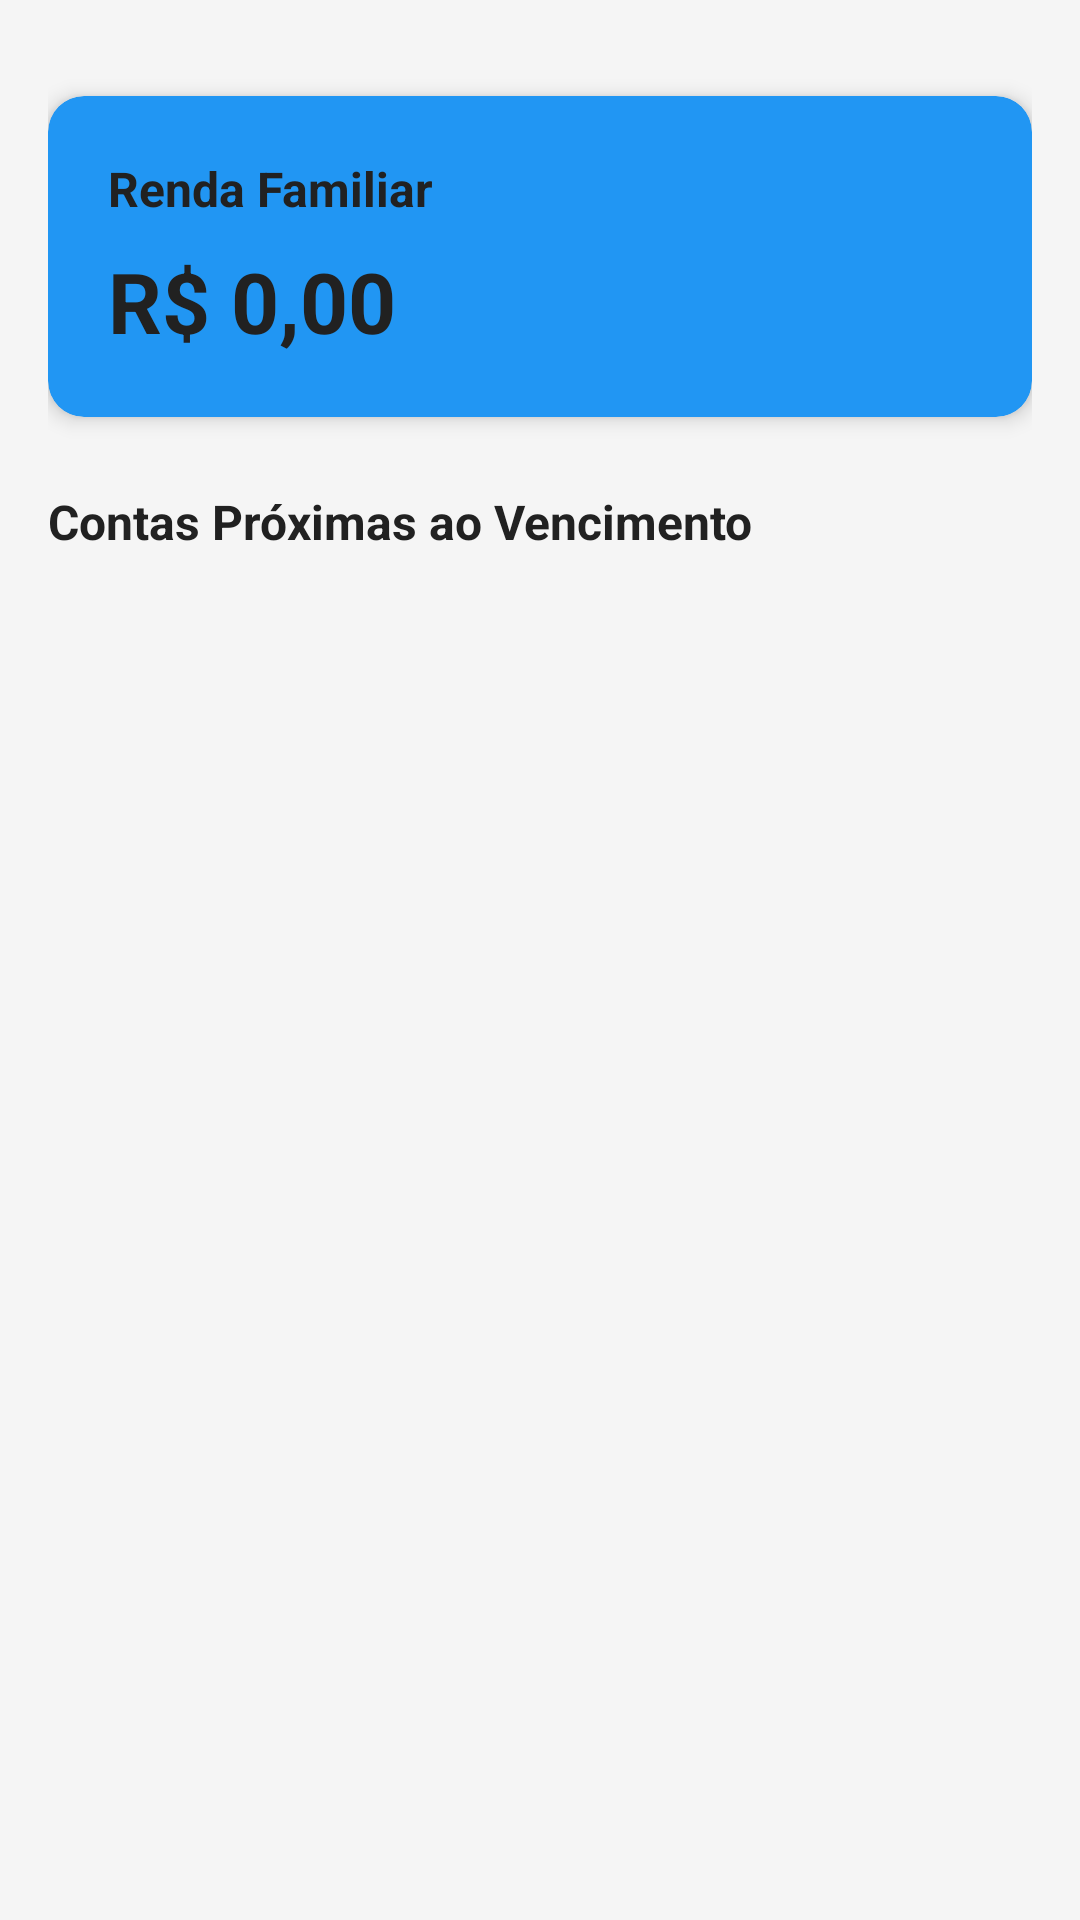

Write the Android layout XML for this screen, with the resource values it uses.
<!-- AndroidManifest.xml: application theme Theme.AppFinanceiro -->
<!-- res/layout/fragment_home.xml -->
<?xml version="1.0" encoding="utf-8"?>
<androidx.constraintlayout.widget.ConstraintLayout xmlns:android="http://schemas.android.com/apk/res/android"
    xmlns:app="http://schemas.android.com/apk/res-auto"
    android:layout_width="match_parent"
    android:layout_height="match_parent"
    android:background="@color/background">

    <androidx.core.widget.NestedScrollView
        android:layout_width="match_parent"
        android:layout_height="0dp"
        android:fillViewport="true"
        android:padding="16dp"
        app:layout_constraintBottom_toBottomOf="parent"
        app:layout_constraintTop_toTopOf="parent">

        <androidx.constraintlayout.widget.ConstraintLayout
            android:layout_width="match_parent"
            android:layout_height="wrap_content">

            <androidx.cardview.widget.CardView
                android:id="@+id/cardRenda"
                android:layout_width="match_parent"
                android:layout_height="wrap_content"
                android:layout_marginTop="16dp"
                app:cardBackgroundColor="?attr/colorPrimary"
                app:cardCornerRadius="12dp"
                app:cardElevation="4dp"
                app:layout_constraintTop_toTopOf="parent">

                <androidx.constraintlayout.widget.ConstraintLayout
                    android:layout_width="match_parent"
                    android:layout_height="wrap_content"
                    android:padding="20dp">

                    <TextView
                        android:id="@+id/tvRendaLabel"
                        android:layout_width="wrap_content"
                        android:layout_height="wrap_content"
                        android:text="Renda Familiar"
                        android:textColor="?attr/colorOnSurface"
                        android:textSize="16sp"
                        android:textStyle="bold"
                        app:layout_constraintStart_toStartOf="parent"
                        app:layout_constraintTop_toTopOf="parent" />

                    <ImageButton
                        android:id="@+id/btnVisibility"
                        android:layout_width="wrap_content"
                        android:layout_height="wrap_content"
                        android:background="?attr/selectableItemBackgroundBorderless"
                        android:padding="8dp"
                        android:src="@drawable/ic_visibility"
                        app:layout_constraintEnd_toEndOf="parent"
                        app:layout_constraintTop_toTopOf="parent"
                        app:tint="?attr/colorOnSurface" />

                    <TextView
                        android:id="@+id/tvValorRenda"
                        android:layout_width="wrap_content"
                        android:layout_height="wrap_content"
                        android:layout_marginTop="8dp"
                        android:text="R$ 0,00"
                        android:textColor="?attr/colorOnSurface"
                        android:textSize="28sp"
                        android:textStyle="bold"
                        app:layout_constraintStart_toStartOf="parent"
                        app:layout_constraintTop_toBottomOf="@id/tvRendaLabel" />

                </androidx.constraintlayout.widget.ConstraintLayout>
            </androidx.cardview.widget.CardView>

            <TextView
                android:id="@+id/tvContasProximas"
                android:layout_width="wrap_content"
                android:layout_height="wrap_content"
                android:layout_marginTop="24dp"
                android:text="Contas Próximas ao Vencimento"
                android:textColor="?attr/colorOnSurface"
                android:textSize="16sp"
                android:textStyle="bold"
                app:layout_constraintStart_toStartOf="parent"
                app:layout_constraintTop_toBottomOf="@id/cardRenda" />

            <androidx.recyclerview.widget.RecyclerView
                android:id="@+id/rvContasProximas"
                android:layout_width="match_parent"
                android:layout_height="0dp"
                android:layout_marginTop="8dp"
                android:clipToPadding="false"
                android:paddingBottom="80dp"
                app:layout_constraintTop_toBottomOf="@id/tvContasProximas" />

        </androidx.constraintlayout.widget.ConstraintLayout>
    </androidx.core.widget.NestedScrollView>
</androidx.constraintlayout.widget.ConstraintLayout>
<!-- resources referenced by this layout -->
<resources>
  <color name="background">#F5F5F5</color>
  <style name="Theme.AppFinanceiro" parent="Base.Theme.AppFinanceiro" />
  <style name="Base.Theme.AppFinanceiro" parent="Theme.Material3.DayNight.NoActionBar">
          
          <item name="colorPrimary">@color/primary</item>
          <item name="colorPrimaryDark">@color/primary_dark</item>
          <item name="colorAccent">@color/accent</item>
  
          
          <item name="android:windowBackground">@color/background</item>
          <item name="android:statusBarColor">@color/background</item>
          <item name="android:navigationBarColor">@color/surface</item>
  
          
          <item name="android:textColorPrimary">@color/text_primary</item>
          <item name="android:textColorSecondary">@color/text_secondary</item>
  
          
          <item name="colorSurface">@color/surface</item>
          <item name="colorOnSurface">@color/on_surface</item>
  
          
          <item name="cardBackgroundColor">@color/card_background</item>
  
          
          <item name="bottomNavigationStyle">@style/Widget.App.BottomNavigationView</item>
  
          
          <item name="textAppearanceTitleLarge">@style/TextAppearance.App.TitleLarge</item>
          <item name="textAppearanceBodyMedium">@style/TextAppearance.App.BodyMedium</item>
  
          
          <item name="materialCardViewStyle">@style/Widget.App.CardView</item>
          <item name="chipStyle">@style/Widget.App.Chip</item>
      </style>
  <color name="primary">#2196F3</color>
  <color name="primary_dark">#1976D2</color>
  <color name="accent">#00C853</color>
  <color name="surface">#FFFFFF</color>
  <color name="text_primary">#212121</color>
  <color name="text_secondary">#757575</color>
  <color name="on_surface">#212121</color>
  <color name="card_background">#FFFFFF</color>
  <style name="Widget.App.BottomNavigationView" parent="Widget.Material3.BottomNavigationView">
          <item name="materialThemeOverlay">@style/ThemeOverlay.App.BottomNavigationView</item>
          <item name="android:background">@color/surface</item>
      </style>
  <style name="TextAppearance.App.TitleLarge" parent="TextAppearance.Material3.TitleLarge">
          <item name="android:textSize">24sp</item>
          <item name="android:textStyle">bold</item>
          <item name="android:textColor">?attr/colorOnSurface</item>
      </style>
  <style name="TextAppearance.App.BodyMedium" parent="TextAppearance.Material3.BodyMedium">
          <item name="android:textColor">?attr/colorOnSurface</item>
          <item name="android:alpha">0.6</item>
      </style>
  <style name="Widget.App.CardView" parent="Widget.Material3.CardView.Elevated">
          <item name="cardCornerRadius">12dp</item>
          <item name="cardElevation">4dp</item>
          <item name="cardBackgroundColor">?attr/colorSurface</item>
      </style>
  <style name="Widget.App.Chip" parent="Widget.Material3.Chip.Assist">
          <item name="chipMinHeight">32dp</item>
          <item name="android:textSize">12sp</item>
      </style>
  <style name="ThemeOverlay.App.BottomNavigationView" parent="">
          <item name="colorPrimary">@color/primary</item>
          <item name="colorOnSurface">@color/text_secondary</item>
      </style>
</resources>
